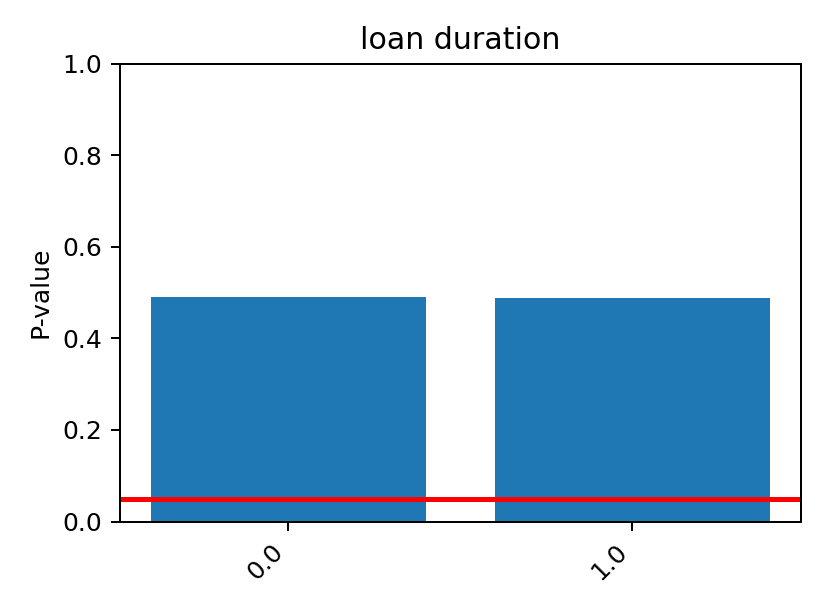

The table this chart was drawn from, first rows:
feature, grid_x, p_value
loan duration, 0.0, 0.49
loan duration, 1.0, 0.488
